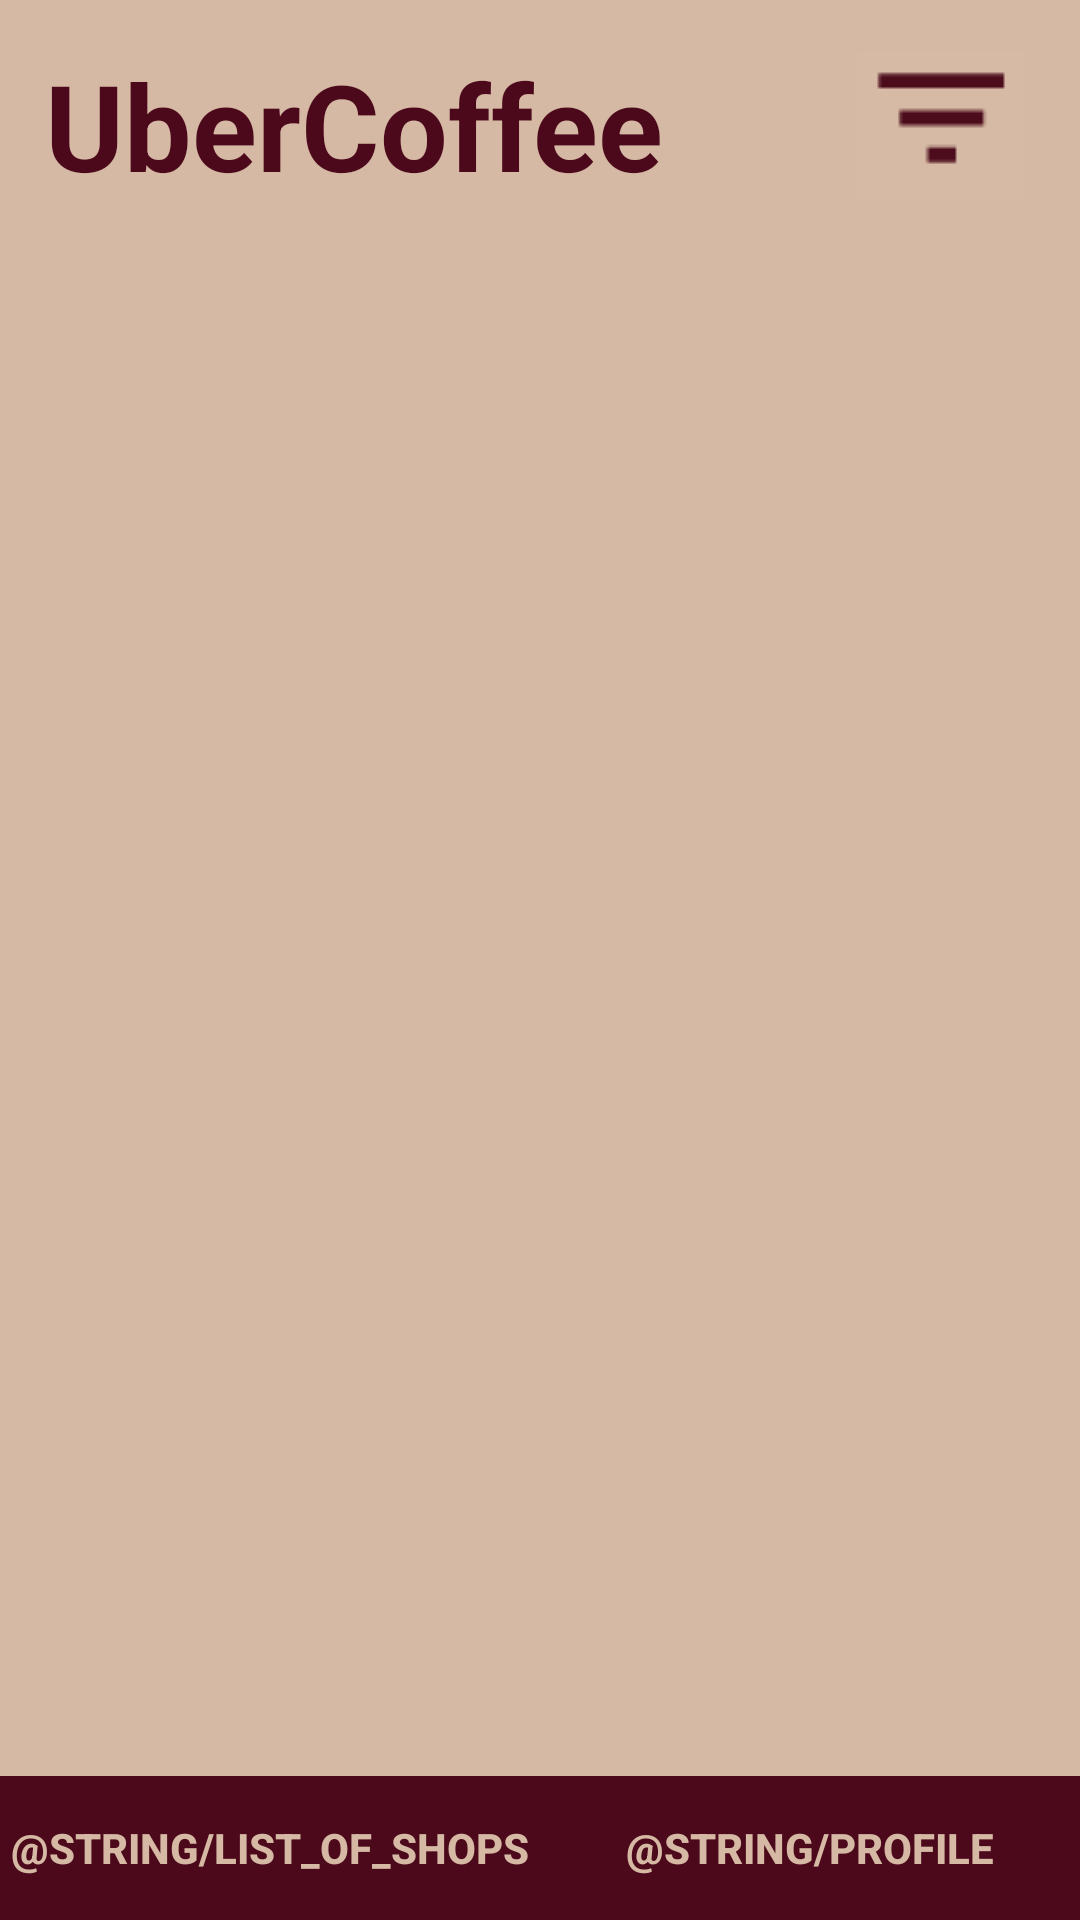

The Android layout XML behind this screen, and the referenced resources:
<!-- AndroidManifest.xml: application theme AppTheme -->
<!-- res/layout/activity_shops.xml -->
<?xml version="1.0" encoding="utf-8"?>
<androidx.constraintlayout.widget.ConstraintLayout xmlns:android="http://schemas.android.com/apk/res/android"
    xmlns:app="http://schemas.android.com/apk/res-auto"
    xmlns:tools="http://schemas.android.com/tools"
    android:layout_width="match_parent"
    android:layout_height="match_parent"
    android:background="@color/colorBackground"
    tools:context=".ListOfShopsActivity">

    <LinearLayout
        android:padding="15dp"
        android:id="@+id/up"
        android:layout_width="match_parent"
        android:layout_height="wrap_content"
        android:orientation="horizontal"
        app:layout_constraintEnd_toEndOf="parent"
        app:layout_constraintStart_toStartOf="parent"
        app:layout_constraintTop_toTopOf="parent">

        <TextView
            android:layout_weight="1"
            android:layout_width="wrap_content"
            android:layout_height="wrap_content"
            android:text="UberCoffee"
            android:textColor="@color/colorAccent"
            android:textStyle="bold"
            android:textSize="40sp" />

        <ImageButton
            android:id="@+id/filters"
            android:layout_weight="0.1"
            android:layout_width="wrap_content"
            android:layout_height="match_parent"
            android:src="@drawable/filter"
            android:background="@color/colorBackground"/>

    </LinearLayout>

    <LinearLayout
        android:id="@+id/central"
        android:layout_width="match_parent"
        android:layout_height="0dp"
        android:baselineAligned="false"
        android:orientation="horizontal"
        app:layout_constraintBottom_toTopOf="@+id/linearLayout5"
        app:layout_constraintEnd_toEndOf="parent"
        app:layout_constraintStart_toStartOf="parent"
        app:layout_constraintTop_toBottomOf="@+id/up">

        <ListView
            android:id="@+id/lvMain"
            android:layout_width="0dp"
            android:layout_height="match_parent"
            android:layout_weight="1"
            android:padding="10dp" />

    </LinearLayout>
    <LinearLayout
        android:id="@+id/linearLayout5"
        android:layout_width="match_parent"
        android:layout_height="wrap_content"
        android:orientation="horizontal"
        android:background="@color/colorAccent"
        app:layout_constraintBottom_toBottomOf="parent"
        app:layout_constraintEnd_toEndOf="parent"
        app:layout_constraintStart_toStartOf="parent">

        <Button
            android:id ="@+id/listOfShops"
            android:layout_weight="1"
            android:layout_width="match_parent"
            android:textStyle="bold"
            android:textColor="@color/colorBackground"
            android:text="@string/list_of_shops"
            android:layout_height="match_parent"
            android:background="@color/colorAccent"/>
        <Button
            android:id = "@+id/profile"
            android:layout_weight="1"
            android:textStyle="bold"
            android:textColor="@color/colorBackground"
            android:text="@string/profile"
            android:layout_width="match_parent"
            android:layout_height="match_parent"
            android:background="@color/colorAccent"/>

    </LinearLayout>
</androidx.constraintlayout.widget.ConstraintLayout>
<!-- resources referenced by this layout -->
<resources>
  <color name="colorAccent">#4c091b</color>
  <color name="colorBackground">#d6b9a4</color>
  <!-- drawable filter: png bitmap (drawable, 315 bytes) -->
  <style name="AppTheme" parent="Theme.AppCompat.NoActionBar">
          
          <item name="colorPrimary">@color/colorPrimary</item>
          <item name="colorPrimaryDark">@color/colorPrimaryDark</item>
          <item name="colorAccent">@color/colorAccent</item>
          <item name="android:windowBackground">@color/colorBackground</item>
      </style>
  <color name="colorPrimary">#6200EE</color>
  <color name="colorPrimaryDark">#ab9483</color>
</resources>
